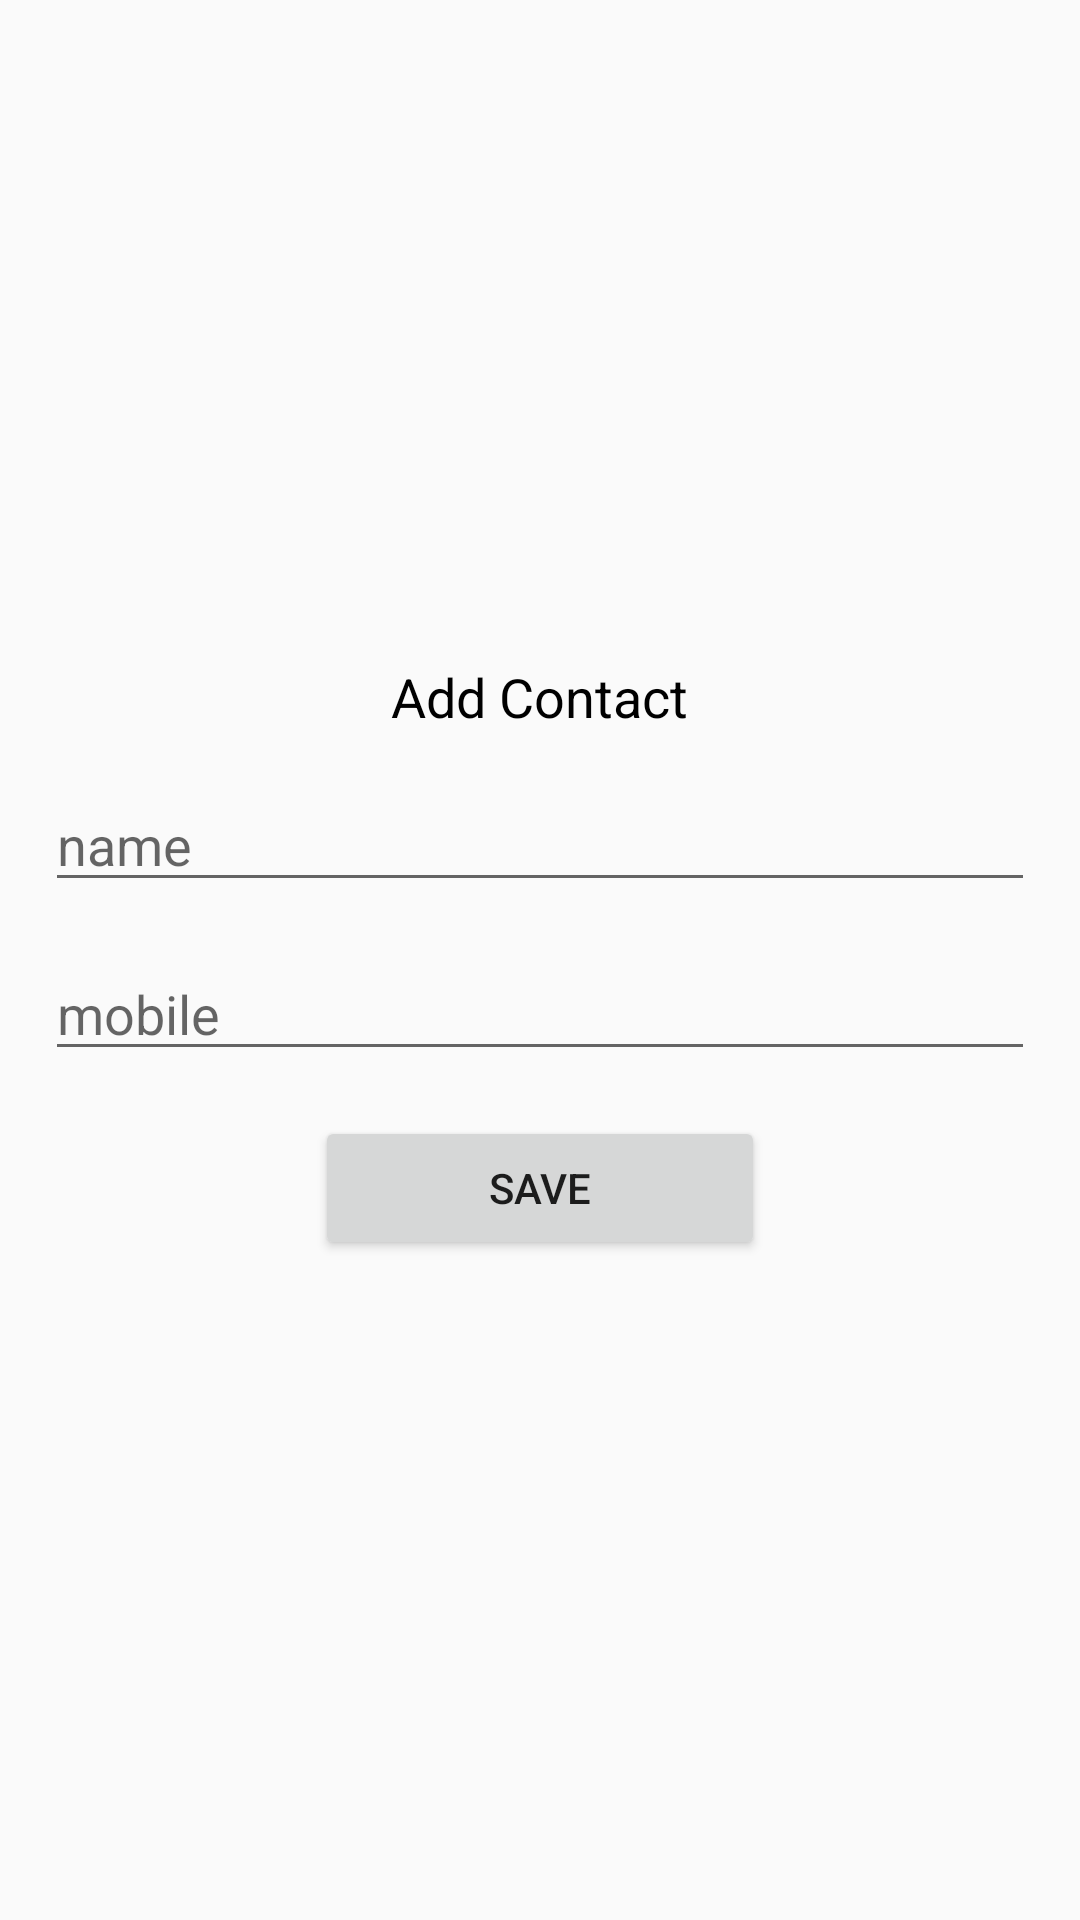

Write the Android layout XML for this screen, with the resource values it uses.
<!-- AndroidManifest.xml: application theme AppTheme -->
<!-- res/layout/fragment_add_contact.xml -->
<?xml version="1.0" encoding="utf-8"?>
<RelativeLayout xmlns:android="http://schemas.android.com/apk/res/android"
    xmlns:tools="http://schemas.android.com/tools"
    android:layout_width="match_parent"
    android:layout_height="match_parent"
    tools:context=".fragment.AddContactFragment">

   <LinearLayout
       android:layout_width="match_parent"
       android:layout_height="wrap_content"
       android:orientation="vertical"
       android:gravity="center"
       android:layout_margin="15dp"
       android:layout_centerInParent="true">

       <TextView
           android:layout_width="wrap_content"
           android:layout_height="wrap_content"
           android:text="Add Contact"
           android:textSize="18sp"
           android:textColor="@android:color/black"/>

       <EditText
           android:id="@+id/edt_addName"
           android:layout_width="match_parent"
           android:layout_height="wrap_content"
           android:hint="name"
           android:inputType="text"
           android:layout_marginTop="15dp"/>

       <EditText
           android:id="@+id/edt_addMobile"
           android:layout_width="match_parent"
           android:layout_height="wrap_content"
           android:hint="mobile"
           android:inputType="number"
           android:maxLength="10"
           android:layout_marginTop="15dp"/>

       <Button
           android:id="@+id/btn_save"
           android:layout_width="150dp"
           android:layout_height="wrap_content"
           android:layout_marginTop="15dp"
           android:text="save"/>

   </LinearLayout>

</RelativeLayout>
<!-- resources referenced by this layout -->
<resources>
  <style name="AppTheme" parent="Theme.AppCompat.Light.NoActionBar">
          
          <item name="colorPrimary">@color/colorPrimary</item>
          <item name="colorPrimaryDark">@color/colorPrimaryDark</item>
          <item name="colorAccent">@color/colorAccent</item>
      </style>
  <color name="colorPrimary">#2a30c7</color>
  <color name="colorPrimaryDark">#121999</color>
  <color name="colorAccent">#D81B60</color>
</resources>
